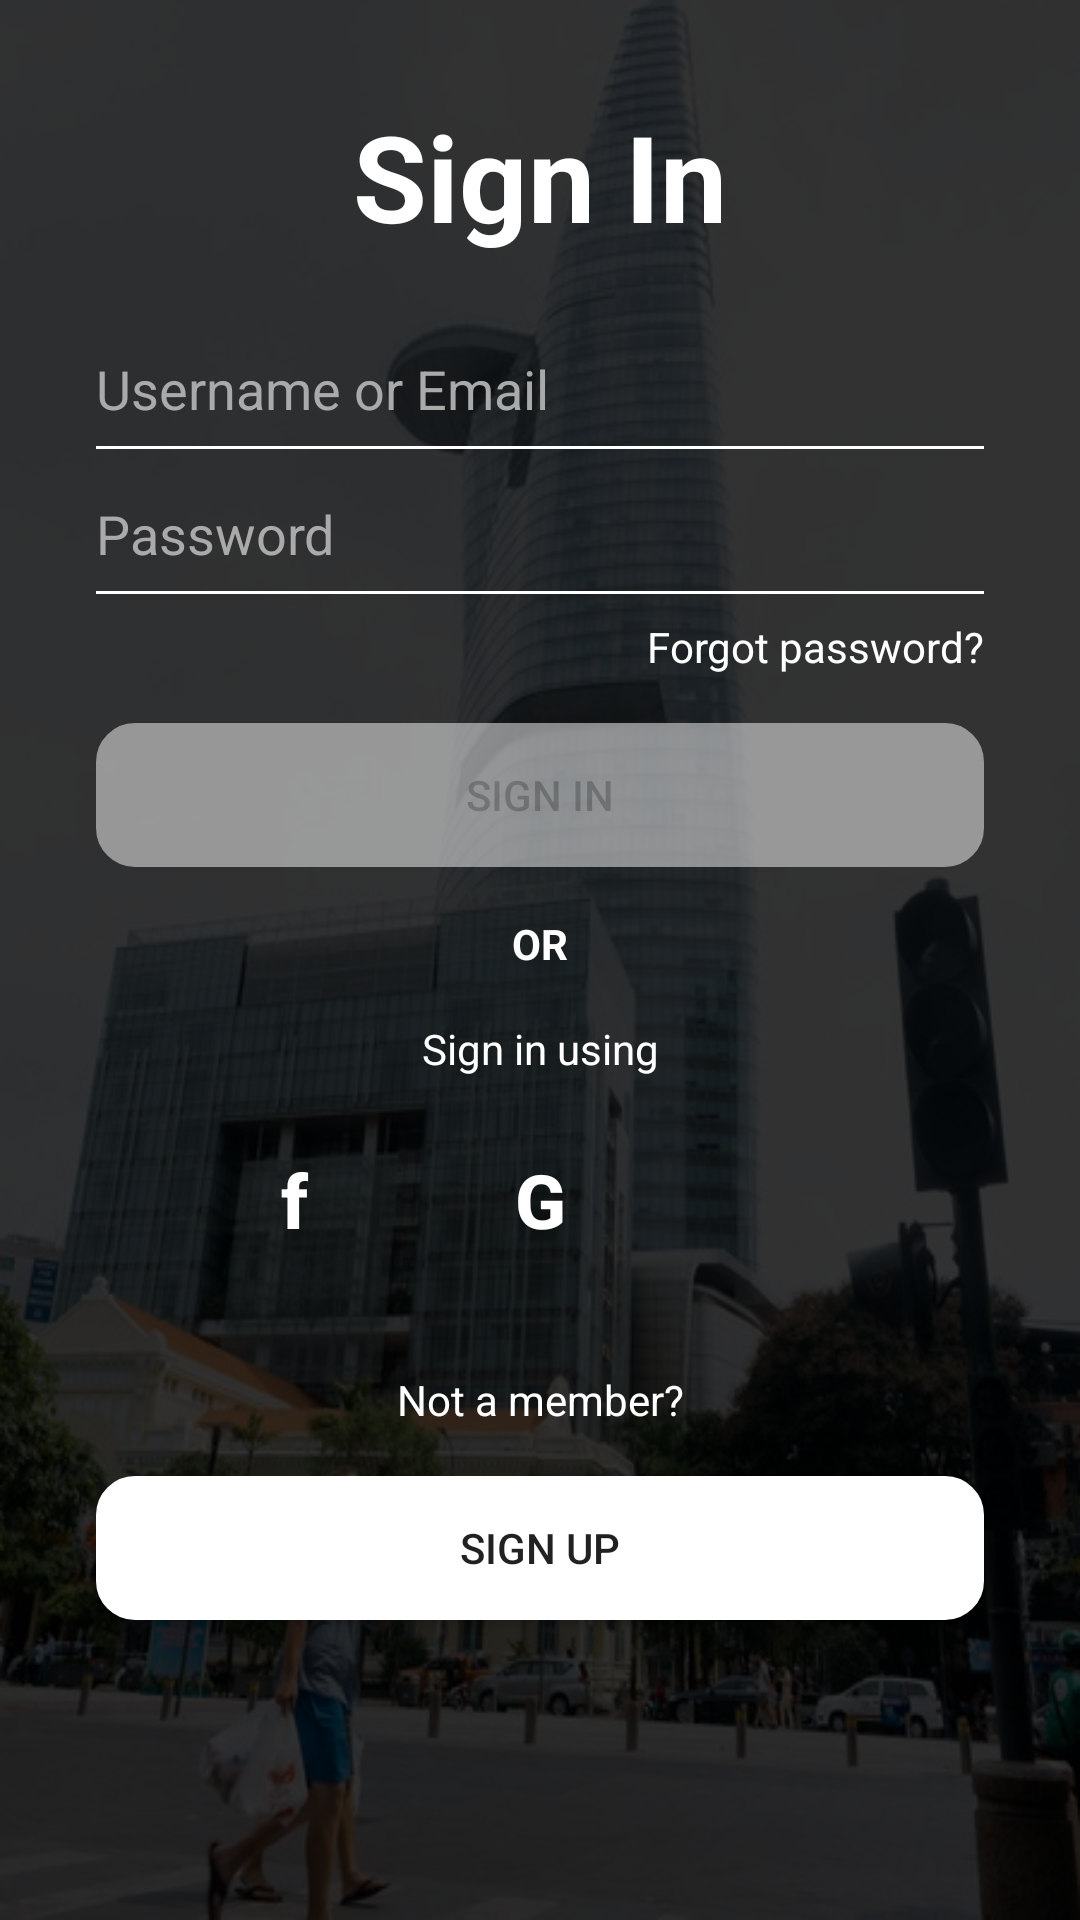

Produce the Android XML layout that renders to this screen, including the resource entries it uses.
<!-- AndroidManifest.xml: application theme AppTheme -->
<!-- res/layout/activity_signin.xml -->
<?xml version="1.0" encoding="utf-8"?>
<FrameLayout
    xmlns:android="http://schemas.android.com/apk/res/android"
    xmlns:app="http://schemas.android.com/apk/res-auto"
    xmlns:tools="http://schemas.android.com/tools"
    android:layout_width="match_parent"
    android:layout_height="match_parent"
    android:background="@drawable/buildings"
    tools:context=".SigninActivity">

    <View
        android:layout_width="match_parent"
        android:layout_height="match_parent"
        android:background="@android:color/black"
        android:alpha="0.8"/>

    <androidx.constraintlayout.widget.ConstraintLayout
        android:layout_width="match_parent"
        android:layout_height="match_parent">

        <ImageView
            android:id="@+id/imageView"
            android:layout_width="wrap_content"
            android:layout_height="wrap_content"
            android:layout_marginTop="16dp"
            android:contentDescription="@string/app_logo"
            android:src="@drawable/motorbike_icon"
            app:layout_constraintEnd_toEndOf="parent"
            app:layout_constraintStart_toStartOf="parent"
            app:layout_constraintTop_toTopOf="parent" />

        <TextView
            android:id="@+id/signin_label"
            android:layout_width="wrap_content"
            android:layout_height="wrap_content"
            android:layout_marginTop="16dp"
            android:text="@string/sign_in"
            android:textColor="@android:color/white"
            android:textSize="40sp"
            android:textStyle="bold"
            app:layout_constraintEnd_toEndOf="parent"
            app:layout_constraintStart_toStartOf="parent"
            app:layout_constraintTop_toBottomOf="@+id/imageView" />

        <EditText
            android:id="@+id/email"
            android:layout_width="0dp"
            android:layout_height="wrap_content"
            android:layout_marginStart="32dp"
            android:layout_marginTop="32dp"
            android:layout_marginEnd="32dp"
            android:background="@drawable/edittext_background"
            android:hint="@string/username_or_email"
            android:inputType="text"
            android:paddingBottom="8dp"
            android:textColor="@android:color/white"
            android:textColorHint="@android:color/darker_gray"
            app:layout_constraintEnd_toEndOf="parent"
            app:layout_constraintStart_toStartOf="parent"
            app:layout_constraintTop_toBottomOf="@+id/signin_label" />

        <EditText
            android:id="@+id/password"
            android:layout_width="0dp"
            android:layout_height="wrap_content"
            android:layout_marginStart="32dp"
            android:layout_marginTop="16dp"
            android:layout_marginEnd="32dp"
            android:background="@drawable/edittext_background"
            android:hint="@string/password"
            android:inputType="textPassword"
            android:paddingBottom="8dp"
            android:textColor="@android:color/white"
            android:textColorHint="@android:color/darker_gray"
            app:layout_constraintEnd_toEndOf="parent"
            app:layout_constraintStart_toStartOf="parent"
            app:layout_constraintTop_toBottomOf="@+id/email" />

        <TextView
            android:id="@+id/forgot_password"
            android:layout_width="wrap_content"
            android:layout_height="wrap_content"
            android:layout_marginTop="8dp"
            android:layout_marginEnd="32dp"
            android:text="@string/forgot_password"
            android:textColor="@android:color/white"
            app:layout_constraintEnd_toEndOf="parent"
            app:layout_constraintTop_toBottomOf="@+id/password" />

        <Button
            android:id="@+id/signin_button"
            android:layout_width="0dp"
            android:layout_height="wrap_content"
            android:layout_marginStart="32dp"
            android:layout_marginTop="16dp"
            android:layout_marginEnd="32dp"
            android:alpha="0.5"
            android:background="@drawable/rounded_corner_white_background"
            android:enabled="false"
            android:text="@string/sign_in"
            app:layout_constraintEnd_toEndOf="parent"
            app:layout_constraintStart_toStartOf="parent"
            app:layout_constraintTop_toBottomOf="@+id/forgot_password" />

        <TextView
            android:id="@+id/or"
            android:layout_width="wrap_content"
            android:layout_height="wrap_content"
            android:layout_marginTop="16dp"
            android:text="@string/or"
            android:textColor="@android:color/white"
            android:textStyle="bold"
            app:layout_constraintEnd_toEndOf="parent"
            app:layout_constraintStart_toStartOf="parent"
            app:layout_constraintTop_toBottomOf="@+id/signin_button" />

        <TextView
            android:id="@+id/signin_using"
            android:layout_width="wrap_content"
            android:layout_height="wrap_content"
            android:layout_marginTop="16dp"
            android:text="@string/signin_using"
            android:textColor="@android:color/white"
            app:layout_constraintEnd_toEndOf="parent"
            app:layout_constraintStart_toStartOf="parent"
            app:layout_constraintTop_toBottomOf="@+id/or" />

        <FrameLayout
            android:id="@+id/facebook"
            android:layout_width="50dp"
            android:layout_height="50dp"
            android:layout_marginTop="16dp"
            android:layout_marginEnd="32dp"
            app:layout_constraintEnd_toStartOf="@+id/google"
            app:layout_constraintTop_toBottomOf="@+id/signin_using">

            <View
                android:layout_width="match_parent"
                android:layout_height="match_parent"
                android:alpha="0.3"
                android:background="@drawable/circle_background" />

            <Button
                android:id="@+id/facebook_button"
                android:layout_width="match_parent"
                android:layout_height="match_parent"
                android:background="@android:color/transparent"
                android:text="@string/f"
                android:textAllCaps="false"
                android:textColor="@android:color/white"
                android:textSize="25sp"
                android:textStyle="bold" />

        </FrameLayout>

        <FrameLayout
            android:id="@+id/google"
            android:layout_width="50dp"
            android:layout_height="50dp"
            android:layout_marginTop="16dp"
            app:layout_constraintEnd_toEndOf="parent"
            app:layout_constraintStart_toStartOf="parent"
            app:layout_constraintTop_toBottomOf="@+id/signin_using">

            <View
                android:layout_width="match_parent"
                android:layout_height="match_parent"
                android:alpha="0.3"
                android:background="@drawable/circle_background" />

            <Button
                android:id="@+id/google_button"
                android:layout_width="match_parent"
                android:layout_height="match_parent"
                android:background="@android:color/transparent"
                android:text="@string/G"
                android:textColor="@android:color/white"
                android:textSize="25sp"
                android:textStyle="bold" />

        </FrameLayout>

        <FrameLayout
            android:id="@+id/phone"
            android:layout_width="50dp"
            android:layout_height="50dp"
            android:layout_marginStart="32dp"
            android:layout_marginTop="16dp"
            app:layout_constraintStart_toEndOf="@+id/google"
            app:layout_constraintTop_toBottomOf="@+id/signin_using">

            <View
                android:layout_width="match_parent"
                android:layout_height="match_parent"
                android:alpha="0.3"
                android:background="@drawable/circle_background" />

            <ImageButton
                android:id="@+id/phone_button"
                android:layout_width="match_parent"
                android:layout_height="match_parent"
                android:background="@android:color/transparent"
                android:src="@drawable/phone_icon" />

        </FrameLayout>

        <TextView
            android:id="@+id/signup_suggestion"
            android:layout_width="wrap_content"
            android:layout_height="wrap_content"
            android:layout_marginTop="32dp"
            android:text="@string/signup_suggestion"
            android:textColor="@android:color/white"
            app:layout_constraintEnd_toEndOf="parent"
            app:layout_constraintStart_toStartOf="parent"
            app:layout_constraintTop_toBottomOf="@+id/google" />

        <Button
            android:id="@+id/signup_button"
            android:layout_width="0dp"
            android:layout_height="wrap_content"
            android:layout_marginStart="32dp"
            android:layout_marginTop="16dp"
            android:layout_marginEnd="32dp"
            android:background="@drawable/rounded_corner_white_background"
            android:text="@string/sign_up"
            app:layout_constraintEnd_toEndOf="parent"
            app:layout_constraintStart_toStartOf="parent"
            app:layout_constraintTop_toBottomOf="@+id/signup_suggestion" />

        <ProgressBar
            android:id="@+id/progress_bar"
            android:layout_width="wrap_content"
            android:layout_height="wrap_content"
            android:visibility="invisible"
            android:layout_marginTop="250dp"
            android:indeterminateTint="@android:color/white"
            app:layout_constraintEnd_toEndOf="parent"
            app:layout_constraintStart_toStartOf="parent"
            app:layout_constraintTop_toTopOf="parent" />

    </androidx.constraintlayout.widget.ConstraintLayout>

</FrameLayout>
<!-- resources referenced by this layout -->
<resources>
  <!-- drawable buildings: jpg bitmap (drawable-v24, 72764 bytes) -->
  <!-- drawable edittext_background (drawable) -->
  <?xml version="1.0" encoding="utf-8"?>
  <layer-list xmlns:android="http://schemas.android.com/apk/res/android">
  
      <item>
          <shape android:shape="rectangle" >
              <solid android:color="@android:color/transparent" />
          </shape>
      </item>
  
      <item android:top="-2dp" android:right="-2dp" android:left="-2dp">
          <shape>
              <solid android:color="@android:color/transparent" />
              <stroke
                  android:width="1dp"
                  android:color="@android:color/white" />
          </shape>
      </item>
  
  </layer-list>
  <!-- drawable rounded_corner_white_background (drawable) -->
  <?xml version="1.0" encoding="utf-8"?>
  <shape xmlns:android="http://schemas.android.com/apk/res/android">
      <solid android:color="#FFFFFF"/>
  
      <stroke android:width="2dp"
          android:color="#ffffff"/>
  
      <padding android:left="4dp"
          android:top="4dp"
          android:right="4dp"
          android:bottom="4dp"/>
  
      <corners android:radius="12dp"/>
  
  </shape>
  <string name="G">G</string>
  <string name="app_logo">App Logo</string>
  <string name="f">f</string>
  <string name="forgot_password">Forgot password?</string>
  <string name="or">OR</string>
  <string name="password">Password</string>
  <string name="sign_in">Sign In</string>
  <string name="sign_up">Sign Up</string>
  <string name="signin_using">Sign in using</string>
  <string name="signup_suggestion">Not a member?</string>
  <string name="username_or_email">Username or Email</string>
  <style name="AppTheme" parent="Theme.AppCompat.Light.NoActionBar">
          
          <item name="colorPrimary">@color/colorPrimary</item>
          <item name="colorPrimaryDark">@color/colorPrimaryDark</item>
          <item name="colorAccent">@color/colorAccent</item>
      </style>
  <color name="colorPrimary">#008577</color>
  <color name="colorPrimaryDark">#00574B</color>
  <color name="colorAccent">#D81B60</color>
</resources>
